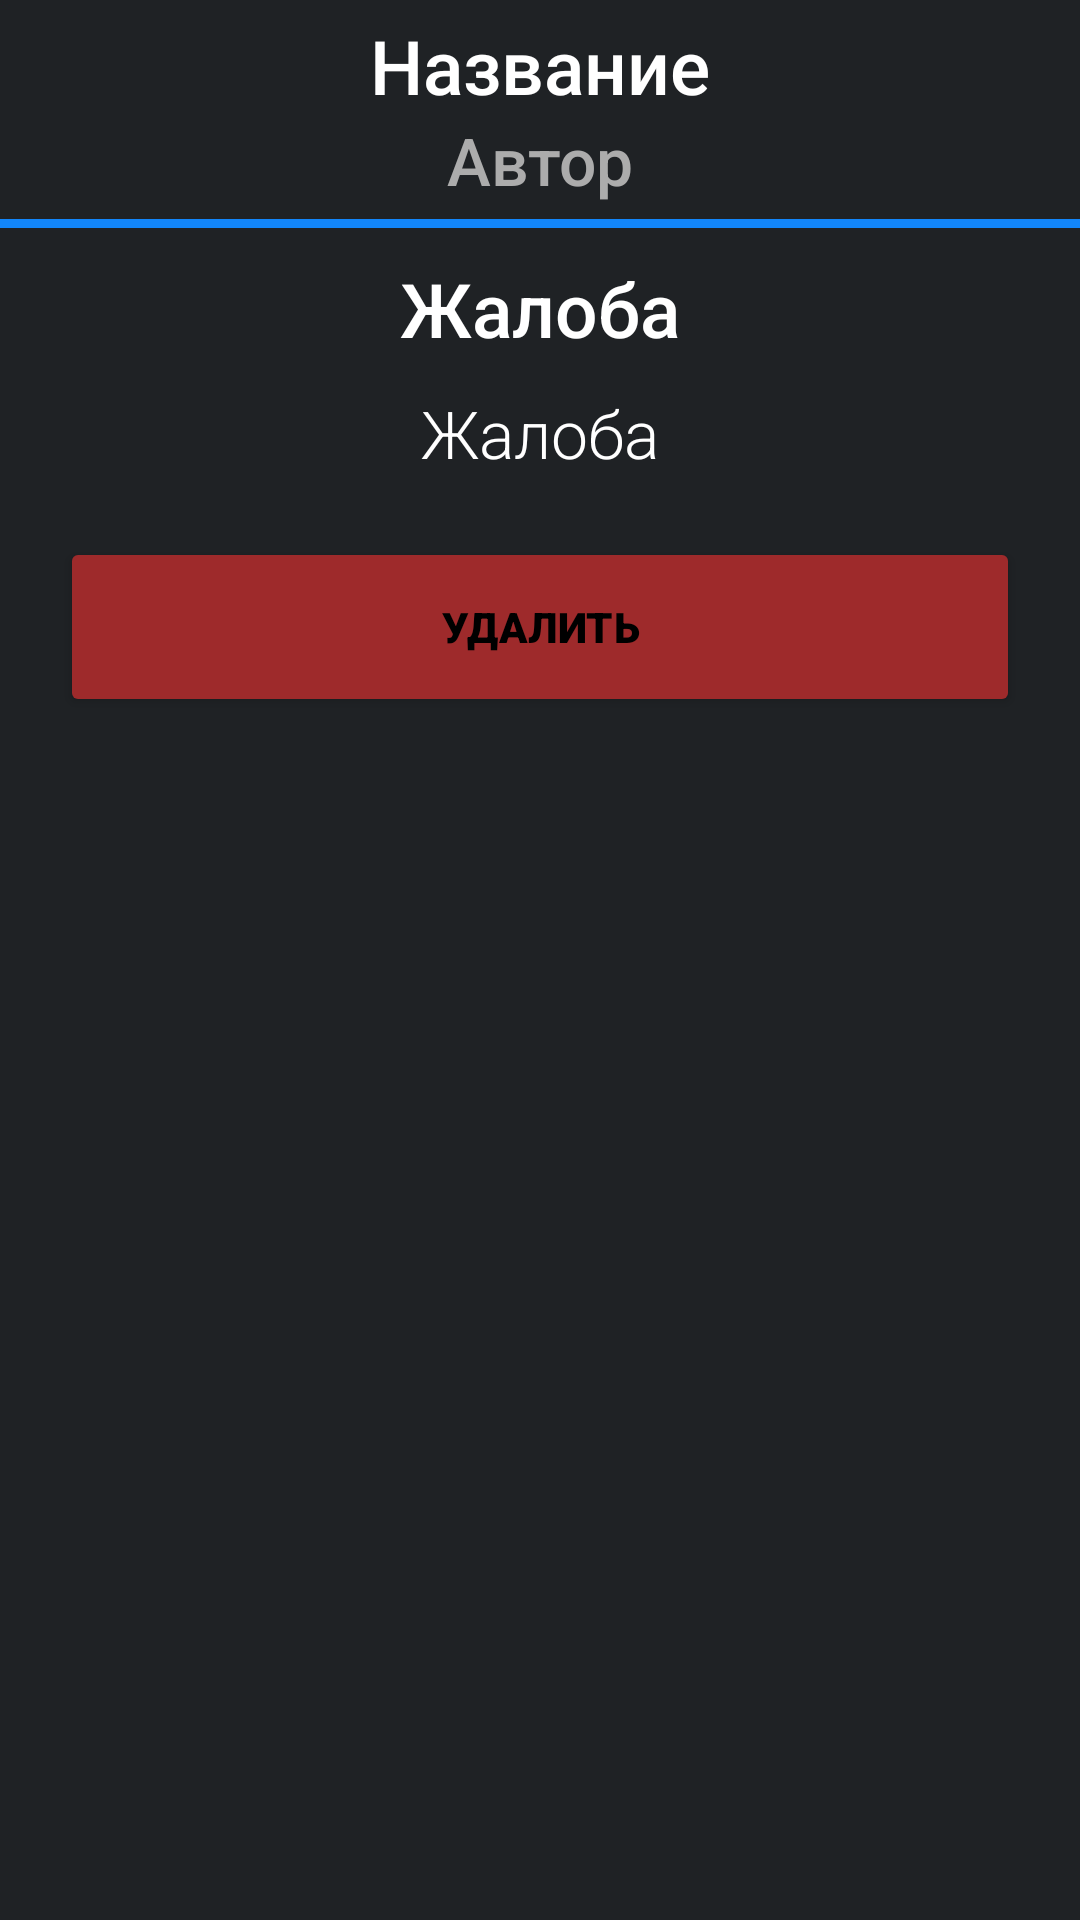

The Android layout XML behind this screen, and the referenced resources:
<!-- AndroidManifest.xml: application theme Theme.LittlePoem -->
<!-- res/layout/fragment_read_complaint.xml -->
<?xml version="1.0" encoding="utf-8"?>
<RelativeLayout xmlns:android="http://schemas.android.com/apk/res/android"
    android:layout_width="match_parent"
    android:layout_height="match_parent"
    xmlns:tools="http://schemas.android.com/tools"
    android:background="@color/dark">

    <TextView
        android:id="@+id/poem_title"
        android:clickable="true"
        android:layout_width="match_parent"
        android:layout_height="wrap_content"
        android:layout_marginTop="5sp"
        android:layout_marginHorizontal="10sp"
        android:gravity="center"
        android:text="@string/poem_name_title"
        android:fontFamily="sans-serif-medium"
        android:textColor="@color/white"
        android:textSize="25sp" />

    <TextView
        android:id="@+id/complaint_author"
        android:clickable="true"
        android:layout_width="match_parent"
        android:layout_height="wrap_content"
        android:layout_marginHorizontal="10sp"
        android:layout_below="@id/poem_title"
        android:gravity="center"
        android:text="@string/poem_author_title"
        android:fontFamily="sans-serif-medium"
        android:textColor="@color/grey"
        android:textSize="22sp" />

    <View
        android:id="@+id/divider1"
        android:layout_width="match_parent"
        android:layout_height="3sp"
        android:layout_below="@id/complaint_author"
        android:layout_marginTop="5sp"
        android:background="@color/blue" />

    <ScrollView
        android:id="@+id/scroll_view"
        android:layout_width="match_parent"
        android:layout_height="match_parent"
        android:layout_below="@id/divider1">

        <RelativeLayout
            android:layout_width="match_parent"
            android:layout_height="wrap_content"
            android:background="@color/dark">

            <TextView
                android:id="@+id/complaint"
                android:layout_width="match_parent"
                android:layout_height="wrap_content"
                android:layout_marginTop="10sp"
                android:gravity="center"
                android:text="@string/complaint"
                android:fontFamily="sans-serif-medium"
                android:textColor="@color/white"
                android:textSize="25sp" />

            <TextView
                android:id="@+id/complaint_text"
                android:textIsSelectable="true"
                android:layout_width="match_parent"
                android:layout_height="wrap_content"
                android:layout_below="@id/complaint"
                android:layout_marginTop="10sp"
                android:layout_marginHorizontal="15sp"
                android:gravity="center"
                android:text="@string/complaint"
                android:fontFamily="sans-serif-light"
                android:textColor="@color/white"
                android:textSize="22sp" />

            <Button
                android:id="@+id/delete_button"
                android:layout_width="match_parent"
                android:layout_height="60sp"
                android:layout_marginTop="20sp"
                android:layout_marginHorizontal="20sp"
                android:layout_below="@id/complaint_text"
                android:fontFamily="sans-serif-black"
                android:textSize="14sp"
                android:backgroundTint="@color/red"
                android:textColor="@color/black"
                android:text="@string/delete" />

        </RelativeLayout>

    </ScrollView>

</RelativeLayout>
<!-- resources referenced by this layout -->
<resources>
  <color name="black">#FF000000</color>
  <color name="blue">#1286FA</color>
  <color name="dark">#1F2225</color>
  <color name="grey">#ACACAC</color>
  <color name="red">#9e2a2b</color>
  <color name="white">#FFFFFFFF</color>
  <string name="complaint">Жалоба</string>
  <string name="delete">Удалить</string>
  <string name="poem_author_title">Автор</string>
  <string name="poem_name_title">Название</string>
  <style name="Theme.LittlePoem" parent="Theme.MaterialComponents.DayNight.NoActionBar">
          
          <item name="colorPrimary">@color/blue</item>
          <item name="colorPrimaryVariant">@color/mid_blue</item>
          <item name="colorOnPrimary">@color/dark_blue</item>
          
          <item name="colorSecondary">@color/grey</item>
          <item name="colorSecondaryVariant">@color/mid_grey</item>
          <item name="colorOnSecondary">@color/white</item>
          
          <item name="android:statusBarColor">?attr/colorPrimaryVariant</item>
          
      </style>
  <color name="mid_blue">#07519F</color>
  <color name="dark_blue">#02336A</color>
  <color name="mid_grey">#6A6A6A</color>
</resources>
